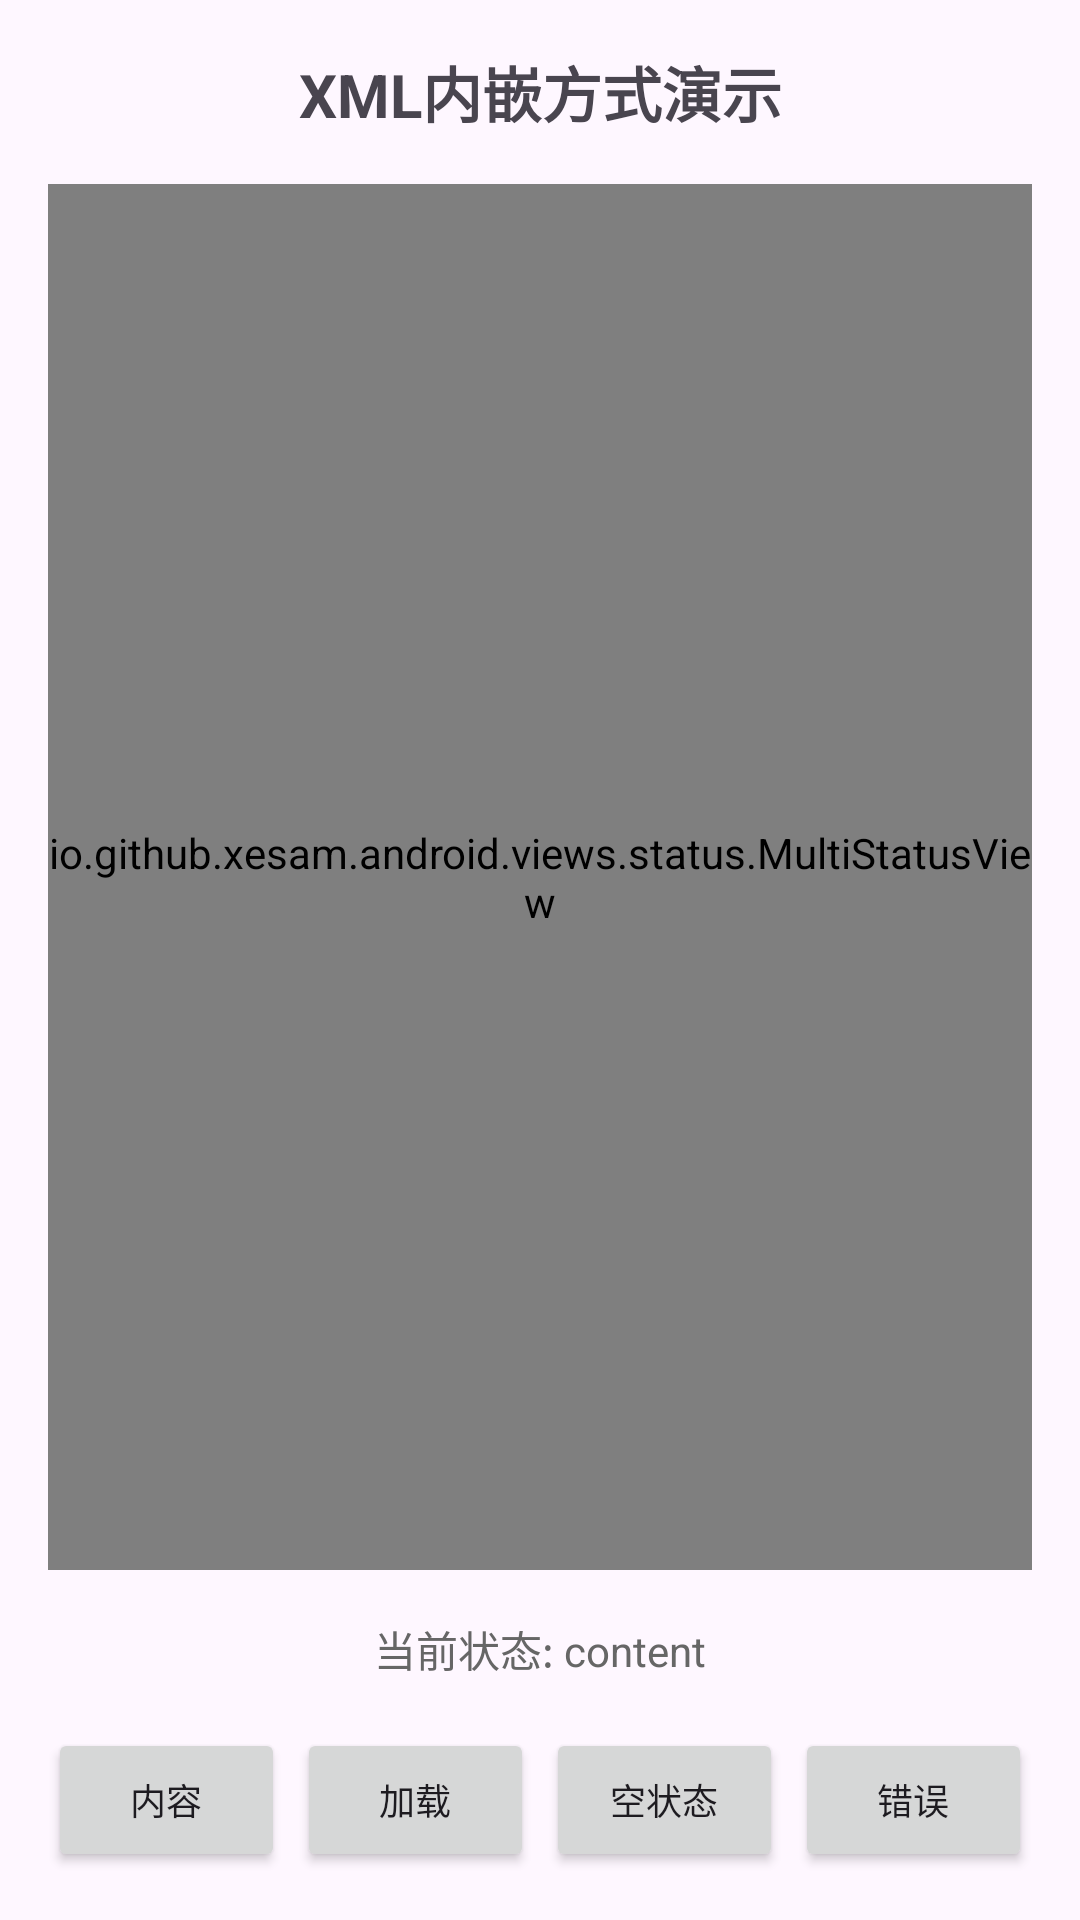

Layout XML and referenced resources for this Android screen:
<!-- AndroidManifest.xml: application theme Theme.MultiStatus -->
<!-- res/layout/activity_xml_embedded.xml -->
<?xml version="1.0" encoding="utf-8"?>
<LinearLayout xmlns:android="http://schemas.android.com/apk/res/android"
    xmlns:app="http://schemas.android.com/apk/res-auto"
    android:layout_width="match_parent"
    android:layout_height="match_parent"
    android:orientation="vertical"
    android:padding="16dp">

    <TextView
        android:layout_width="match_parent"
        android:layout_height="wrap_content"
        android:layout_marginBottom="16dp"
        android:gravity="center"
        android:text="XML内嵌方式演示"
        android:textSize="20sp"
        android:textStyle="bold" />

    <io.github.xesam.android.views.status.MultiStatusView
        android:id="@+id/multiStatusView"
        android:layout_width="match_parent"
        android:layout_height="0dp"
        android:layout_weight="1"
        app:debugMode="true"
        app:defaultStatus="loading"

        app:statusIdPrefix="xml_embedded_">

        
        <LinearLayout
            android:id="@+id/xml_embedded_content"
            android:layout_width="match_parent"
            android:layout_height="match_parent"
            android:background="#f0f0f0"
            android:gravity="center"
            android:orientation="vertical">

            <TextView
                android:layout_width="wrap_content"
                android:layout_height="wrap_content"
                android:layout_marginBottom="16dp"
                android:text="内容状态"
                android:textColor="#333"
                android:textSize="18sp" />

            <TextView
                android:layout_width="wrap_content"
                android:layout_height="wrap_content"
                android:layout_marginBottom="24dp"
                android:text="这是通过XML内嵌方式定义的内容状态"
                android:textColor="#666"
                android:textSize="14sp" />

            <Button
                android:id="@+id/refreshButton"
                android:layout_width="wrap_content"
                android:layout_height="wrap_content"
                android:background="@color/purple_500"
                android:text="刷新数据"
                android:textColor="@android:color/white" />

        </LinearLayout>

        
        <LinearLayout
            android:id="@+id/xml_embedded_loading"
            android:layout_width="match_parent"
            android:layout_height="match_parent"
            android:background="#fafafa"
            android:gravity="center"
            android:orientation="vertical">

            <ProgressBar
                android:layout_width="48dp"
                android:layout_height="48dp"
                android:layout_marginBottom="16dp" />

            <TextView
                android:layout_width="wrap_content"
                android:layout_height="wrap_content"
                android:text="正在加载..."
                android:textColor="#666"
                android:textSize="16sp" />

        </LinearLayout>

        
        <LinearLayout
            android:id="@+id/xml_embedded_empty"
            android:layout_width="match_parent"
            android:layout_height="match_parent"
            android:background="#fafafa"
            android:gravity="center"
            android:orientation="vertical">

            <TextView
                android:layout_width="wrap_content"
                android:layout_height="wrap_content"
                android:layout_marginBottom="16dp"
                android:text="📦"
                android:textSize="48sp" />

            <TextView
                android:layout_width="wrap_content"
                android:layout_height="wrap_content"
                android:layout_marginBottom="8dp"
                android:text="暂无数据"
                android:textColor="#333"
                android:textSize="18sp" />

            <TextView
                android:layout_width="wrap_content"
                android:layout_height="wrap_content"
                android:layout_marginBottom="24dp"
                android:text="这里还没有任何内容"
                android:textColor="#999"
                android:textSize="14sp" />

            <Button
                android:id="@+id/emptyRetryButton"
                android:layout_width="wrap_content"
                android:layout_height="wrap_content"
                android:background="@color/purple_500"
                android:text="重新加载"
                android:textColor="@android:color/white" />

        </LinearLayout>

        
        <LinearLayout
            android:id="@+id/xml_embedded_error"
            android:layout_width="match_parent"
            android:layout_height="match_parent"
            android:background="#fafafa"
            android:gravity="center"
            android:orientation="vertical">

            <TextView
                android:layout_width="wrap_content"
                android:layout_height="wrap_content"
                android:layout_marginBottom="16dp"
                android:text="❌"
                android:textSize="48sp" />

            <TextView
                android:layout_width="wrap_content"
                android:layout_height="wrap_content"
                android:layout_marginBottom="8dp"
                android:text="加载失败"
                android:textColor="#333"
                android:textSize="18sp" />

            <TextView
                android:layout_width="wrap_content"
                android:layout_height="wrap_content"
                android:layout_marginBottom="24dp"
                android:text="网络连接出现问题"
                android:textColor="#999"
                android:textSize="14sp" />

            <Button
                android:id="@+id/errorRetryButton"
                android:layout_width="wrap_content"
                android:layout_height="wrap_content"
                android:background="@color/purple_500"
                android:text="重试"
                android:textColor="@android:color/white" />

        </LinearLayout>

    </io.github.xesam.android.views.status.MultiStatusView>

    <TextView
        android:id="@+id/statusText"
        android:layout_width="match_parent"
        android:layout_height="wrap_content"
        android:layout_marginTop="16dp"
        android:layout_marginBottom="16dp"
        android:gravity="center"
        android:text="当前状态: content"
        android:textColor="#666"
        android:textSize="14sp" />

    <LinearLayout
        android:layout_width="match_parent"
        android:layout_height="wrap_content"
        android:gravity="center"
        android:orientation="horizontal">

        <Button
            android:id="@+id/showContentButton"
            android:layout_width="0dp"
            android:layout_height="wrap_content"
            android:layout_marginEnd="4dp"
            android:layout_weight="1"
            android:text="内容"
            android:textSize="12sp" />

        <Button
            android:id="@+id/showLoadingButton"
            android:layout_width="0dp"
            android:layout_height="wrap_content"
            android:layout_marginEnd="4dp"
            android:layout_weight="1"
            android:text="加载"
            android:textSize="12sp" />

        <Button
            android:id="@+id/showEmptyButton"
            android:layout_width="0dp"
            android:layout_height="wrap_content"
            android:layout_marginEnd="4dp"
            android:layout_weight="1"
            android:text="空状态"
            android:textSize="12sp" />

        <Button
            android:id="@+id/showErrorButton"
            android:layout_width="0dp"
            android:layout_height="wrap_content"
            android:layout_weight="1"
            android:text="错误"
            android:textSize="12sp" />

    </LinearLayout>

</LinearLayout>
<!-- resources referenced by this layout -->
<resources>
  <color name="purple_500">#FF6200EE</color>
  <style name="Theme.MultiStatus" parent="Base.Theme.MultiStatus" />
  <style name="Base.Theme.MultiStatus" parent="Theme.Material3.DayNight.NoActionBar">
          
          
      </style>
</resources>
